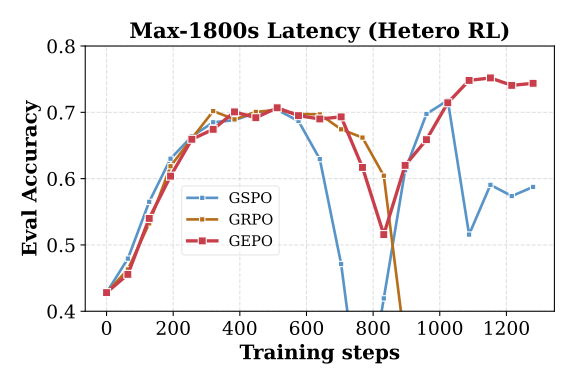

Data behind this chart, as committed beside it:
train/global_step, [paper]GEPO_diff32 - _step, [paper]GEPO_diff32 - _step__MIN, [paper]GEPO_diff32 - _step__MAX, [paper]GEPO_diff32 - eval/rewards/accura…, [paper]GEPO_diff32 - eval/rewards/accura…, [paper]GEPO_diff32 - eval/rewards/accura…, [paper]GRPO_diff32 - _step, [paper]GRPO_diff32 - _step__MIN, [paper]GRPO_diff32 - _step__MAX, [paper]GRPO_diff32 - eval/rewards/accura…, [paper]GRPO_diff32 - eval/rewards/accura…, [paper]GRPO_diff32 - eval/rewards/accura…, [paper]GSPO_diff32 - _step, [paper]GSPO_diff32 - _step__MIN, [paper]GSPO_diff32 - _step__MAX, [paper]GSPO_diff32 - eval/rewards/accura…, [paper]GSPO_diff32 - eval/rewards/accura…, [paper]GSPO_diff32 - eval/rewards/accura…
0, 0, 0, 0, 0.4281, 0.4281, 0.4281, 0, 0, 0, 0.4281, 0.4281, 0.4281, 0, 0, 0, 0.4281, 0.4281, 0.4281
64, 2616, 2616, 2616, 0.4556, 0.4556, 0.4556, 2616, 2616, 2616, 0.4631, 0.4631, 0.4631, 2616, 2616, 2616, 0.4794, 0.4794, 0.4794
128, 5233, 5233, 5233, 0.54, 0.54, 0.54, 5233, 5233, 5233, 0.5325, 0.5325, 0.5325, 5233, 5233, 5233, 0.565, 0.565, 0.565
192, 7850, 7850, 7850, 0.6038, 0.6038, 0.6038, 7850, 7850, 7850, 0.6188, 0.6188, 0.6188, 7850, 7850, 7850, 0.63, 0.63, 0.63
256, 10467, 10467, 10467, 0.6594, 0.6594, 0.6594, 10467, 10467, 10467, 0.6606, 0.6606, 0.6606, 10467, 10467, 10467, 0.6637, 0.6637, 0.6637
320, 13084, 13084, 13084, 0.6744, 0.6744, 0.6744, 13084, 13084, 13084, 0.7019, 0.7019, 0.7019, 13084, 13084, 13084, 0.685, 0.685, 0.685
384, 15701, 15701, 15701, 0.7006, 0.7006, 0.7006, 15701, 15701, 15701, 0.6894, 0.6894, 0.6894, 15701, 15701, 15701, 0.6881, 0.6881, 0.6881
448, 18318, 18318, 18318, 0.6919, 0.6919, 0.6919, 18318, 18318, 18318, 0.7006, 0.7006, 0.7006, 18318, 18318, 18318, 0.6994, 0.6994, 0.6994
512, 20935, 20935, 20935, 0.7069, 0.7069, 0.7069, 20935, 20935, 20935, 0.7037, 0.7037, 0.7037, 20935, 20935, 20935, 0.7037, 0.7037, 0.7037
576, 23552, 23552, 23552, 0.695, 0.695, 0.695, 23552, 23552, 23552, 0.6975, 0.6975, 0.6975, 23552, 23552, 23552, 0.6869, 0.6869, 0.6869
640, 26169, 26169, 26169, 0.69, 0.69, 0.69, 26169, 26169, 26169, 0.6969, 0.6969, 0.6969, 26169, 26169, 26169, 0.6294, 0.6294, 0.6294
704, 28786, 28786, 28786, 0.6931, 0.6931, 0.6931, 28786, 28786, 28786, 0.6744, 0.6744, 0.6744, 28786, 28786, 28786, 0.4713, 0.4713, 0.4713
768, 31403, 31403, 31403, 0.6169, 0.6169, 0.6169, 31403, 31403, 31403, 0.6619, 0.6619, 0.6619, 31403, 31403, 31403, 0.2256, 0.2256, 0.2256
832, 34020, 34020, 34020, 0.5156, 0.5156, 0.5156, 34020, 34020, 34020, 0.6044, 0.6044, 0.6044, 34020, 34020, 34020, 0.4194, 0.4194, 0.4194
896, 36637, 36637, 36637, 0.62, 0.62, 0.62, 36637, 36637, 36637, 0.35, 0.35, 0.35, 36637, 36637, 36637, 0.6125, 0.6125, 0.6125
960, 39254, 39254, 39254, 0.6587, 0.6587, 0.6587, 39254, 39254, 39254, 0.2737, 0.2737, 0.2737, 39254, 39254, 39254, 0.6975, 0.6975, 0.6975
1024, 41871, 41871, 41871, 0.7144, 0.7144, 0.7144, , , , , , , 41871, 41871, 41871, 0.7181, 0.7181, 0.7181
1088, 44488, 44488, 44488, 0.7481, 0.7481, 0.7481, , , , , , , 44488, 44488, 44488, 0.5156, 0.5156, 0.5156
1152, 47105, 47105, 47105, 0.7519, 0.7519, 0.7519, , , , , , , 47105, 47105, 47105, 0.5906, 0.5906, 0.5906
1216, 49722, 49722, 49722, 0.7406, 0.7406, 0.7406, , , , , , , 49722, 49722, 49722, 0.5737, 0.5737, 0.5737
1280, 52339, 52339, 52339, 0.7438, 0.7438, 0.7438, , , , , , , 52339, 52339, 52339, 0.5875, 0.5875, 0.5875
